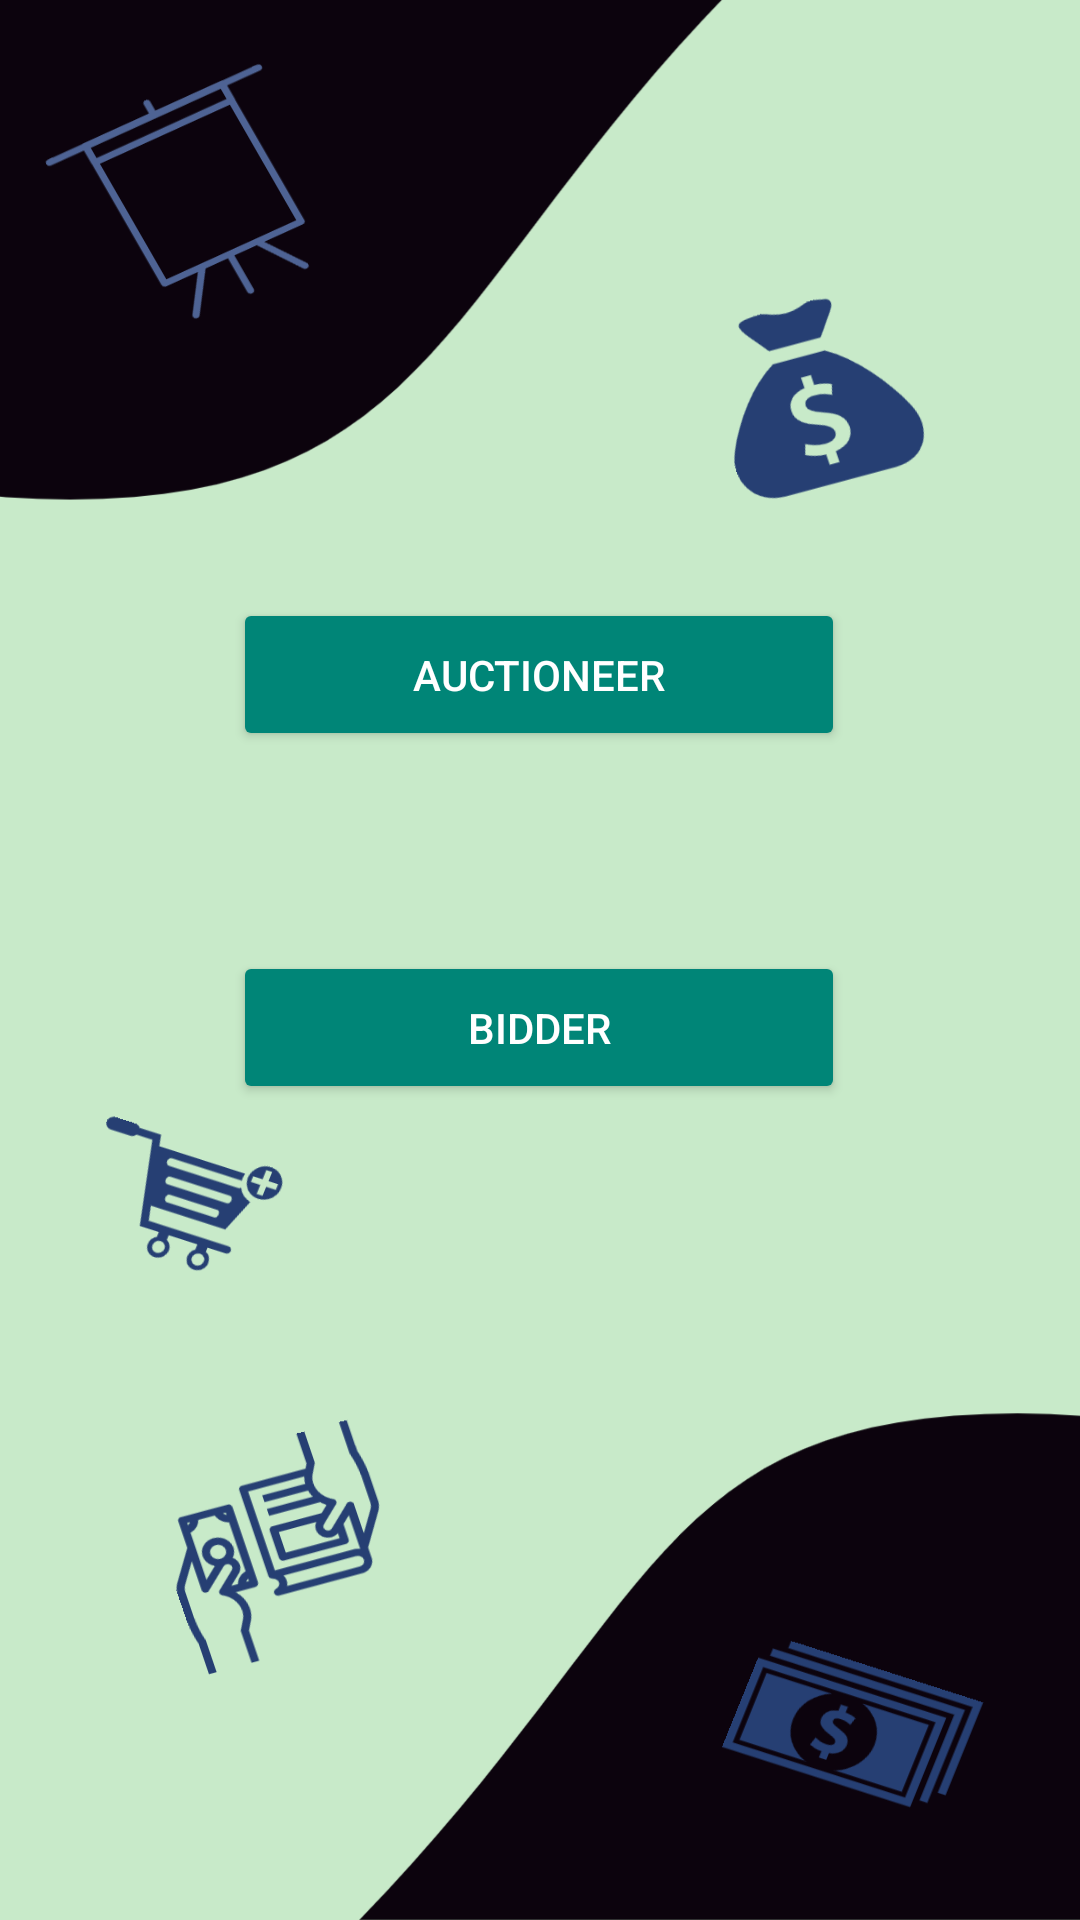

Write the Android layout XML for this screen, with the resource values it uses.
<!-- AndroidManifest.xml: activity theme Theme.Design.Light.NoActionBar -->
<!-- res/layout/activity_home.xml -->
<?xml version="1.0" encoding="utf-8"?>
<androidx.constraintlayout.widget.ConstraintLayout xmlns:android="http://schemas.android.com/apk/res/android"
    xmlns:app="http://schemas.android.com/apk/res-auto"
    xmlns:tools="http://schemas.android.com/tools"
    android:layout_width="match_parent"
    android:layout_height="match_parent"
    android:background="@drawable/bgscreen"
    tools:context=".HomeActivity">

    <Button
        android:id="@+id/buttonAuctioneer"
        style="@style/Widget.AppCompat.Button.Colored"
        android:layout_width="204dp"
        android:layout_height="51dp"
        app:backgroundTint="#4CAF50"
        app:layout_constraintBottom_toTopOf="@+id/buttonBidder"
        app:layout_constraintEnd_toEndOf="parent"
        app:layout_constraintHorizontal_bias="0.498"
        app:layout_constraintStart_toStartOf="parent"
        app:layout_constraintTop_toTopOf="parent"
        app:layout_constraintVertical_bias="0.749"
        android:text="@string/auctioneer"/>

    <Button
        android:id="@+id/buttonBidder"
        style="@style/Widget.AppCompat.Button.Colored"
        android:layout_width="204dp"
        android:layout_height="51dp"
        android:layout_marginBottom="272dp"
        android:text="@string/bidder"
        app:backgroundTint="#4CAF50"
        app:layout_constraintBottom_toBottomOf="parent"
        app:layout_constraintEnd_toEndOf="parent"
        app:layout_constraintHorizontal_bias="0.498"
        app:layout_constraintStart_toStartOf="parent" />
</androidx.constraintlayout.widget.ConstraintLayout>
<!-- resources referenced by this layout -->
<resources>
  <!-- drawable bgscreen: png bitmap (drawable, 175986 bytes) -->
  <string name="auctioneer">Auctioneer</string>
  <string name="bidder">Bidder</string>
</resources>
